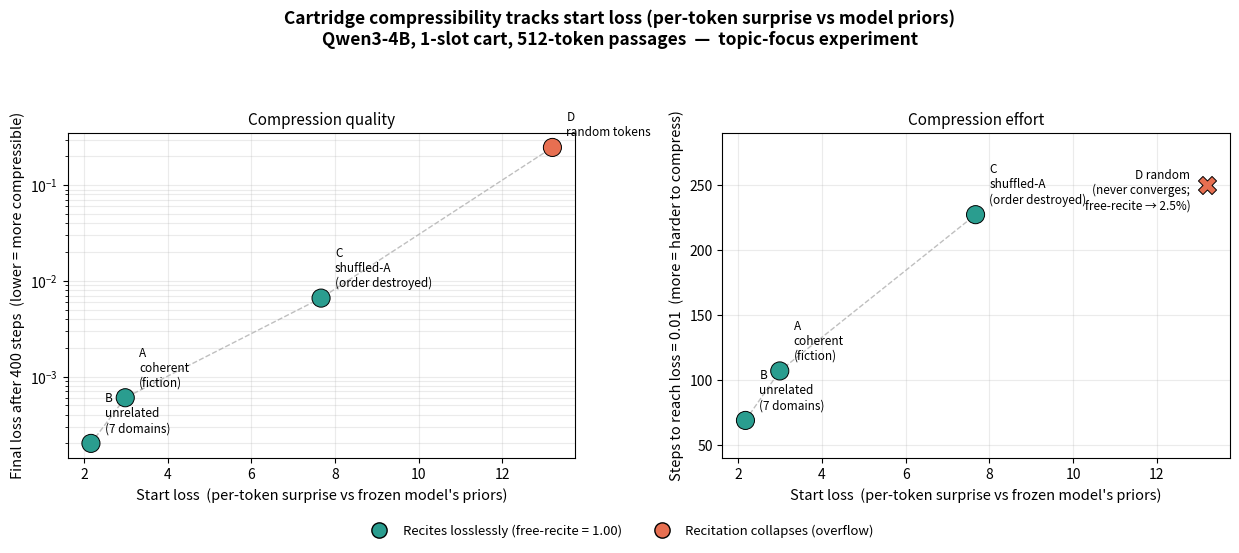

This chart was generated by the following Python code:
"""
Plot: start loss (per-token surprise vs the frozen model's priors) vs compressibility.

Data from the topic-focus experiment (FINDINGS.md, scripts/topic_focus.py):
all conditions = 512 tokens, cart length 1, 400 steps, lr 2e-2.

The thesis: a cart stores the DELTA between the corpus and what the frozen model
would already predict. So the harder the content is to predict at the start
(higher start loss), the less compressible it is (higher final loss, slower
convergence, eventually recitation collapse).
"""
import matplotlib.pyplot as plt
from matplotlib.lines import Line2D

# condition, start_loss, final_loss, steps_to_0.01, free_recite
data = [
    ("B\nunrelated\n(7 domains)", 2.17, 0.0002, 69,   1.00),
    ("A\ncoherent\n(fiction)",    2.99, 0.0006, 107,  1.00),
    ("C\nshuffled-A\n(order destroyed)", 7.67, 0.0066, 227, 1.00),
    ("D\nrandom tokens", 13.2, 0.248, None, 0.025),
]

labels      = [d[0] for d in data]
start_loss  = [d[1] for d in data]
final_loss  = [d[2] for d in data]
steps       = [d[3] for d in data]
recite      = [d[4] for d in data]

# color: recovered (recites losslessly) vs overflowed (recitation collapses)
colors = ["#2a9d8f" if r >= 0.99 else "#e76f51" for r in recite]

fig, (ax1, ax2) = plt.subplots(1, 2, figsize=(12.5, 5.4))
fig.suptitle("Cartridge compressibility tracks start loss (per-token surprise vs model priors)\n"
             "Qwen3-4B, 1-slot cart, 512-token passages  —  topic-focus experiment",
             fontsize=12.5, fontweight="bold")

# ---- Panel 1: start loss vs final loss (compression QUALITY) ----
ax1.scatter(start_loss, final_loss, c=colors, s=170, zorder=3, edgecolors="black", linewidths=0.7)
for x, y, lab in zip(start_loss, final_loss, labels):
    dy = 1.55 if y < 0.01 else 0.55
    ax1.annotate(lab, (x, y), textcoords="offset points", xytext=(10, 6),
                 fontsize=8.5, ha="left", va="bottom")
ax1.set_yscale("log")
ax1.set_xlabel("Start loss  (per-token surprise vs frozen model's priors)", fontsize=10.5)
ax1.set_ylabel("Final loss after 400 steps  (lower = more compressible)", fontsize=10.5)
ax1.set_title("Compression quality", fontsize=11)
ax1.grid(True, which="both", alpha=0.25)
# guide line: monotone trend
ax1.plot(start_loss, final_loss, color="gray", lw=1, ls="--", alpha=0.5, zorder=1)

# ---- Panel 2: start loss vs steps-to-converge (compression EFFORT) ----
sx = [x for x, s in zip(start_loss, steps) if s is not None]
sy = [s for s in steps if s is not None]
sc = [c for c, s in zip(colors, steps) if s is not None]
slab = [l for l, s in zip(labels, steps) if s is not None]
ax2.scatter(sx, sy, c=sc, s=170, zorder=3, edgecolors="black", linewidths=0.7)
for x, y, lab in zip(sx, sy, slab):
    ax2.annotate(lab, (x, y), textcoords="offset points", xytext=(10, 6),
                 fontsize=8.5, ha="left", va="bottom")
ax2.plot(sx, sy, color="gray", lw=1, ls="--", alpha=0.5, zorder=1)
# mark D as "never converged / recitation collapsed"
ax2.scatter([13.2], [250], c="#e76f51", s=170, marker="X", zorder=3,
            edgecolors="black", linewidths=0.7)
ax2.annotate("D random\n(never converges;\nfree-recite → 2.5%)", (13.2, 250),
             textcoords="offset points", xytext=(-12, -4), fontsize=8.5,
             ha="right", va="center")
ax2.set_xlabel("Start loss  (per-token surprise vs frozen model's priors)", fontsize=10.5)
ax2.set_ylabel("Steps to reach loss = 0.01  (more = harder to compress)", fontsize=10.5)
ax2.set_title("Compression effort", fontsize=11)
ax2.grid(True, alpha=0.25)
ax2.set_ylim(40, 290)

legend_elems = [
    Line2D([0], [0], marker="o", color="w", markerfacecolor="#2a9d8f",
           markeredgecolor="black", markersize=11, label="Recites losslessly (free-recite = 1.00)"),
    Line2D([0], [0], marker="o", color="w", markerfacecolor="#e76f51",
           markeredgecolor="black", markersize=11, label="Recitation collapses (overflow)"),
]
fig.legend(handles=legend_elems, loc="lower center", ncol=2, frameon=False,
           bbox_to_anchor=(0.5, -0.02), fontsize=9.5)

fig.tight_layout(rect=[0, 0.04, 1, 0.92])
out = "results/startloss_vs_compression.png"
import os
os.makedirs("results", exist_ok=True)
fig.savefig(out, dpi=150, bbox_inches="tight")
print(f"saved {out}")
